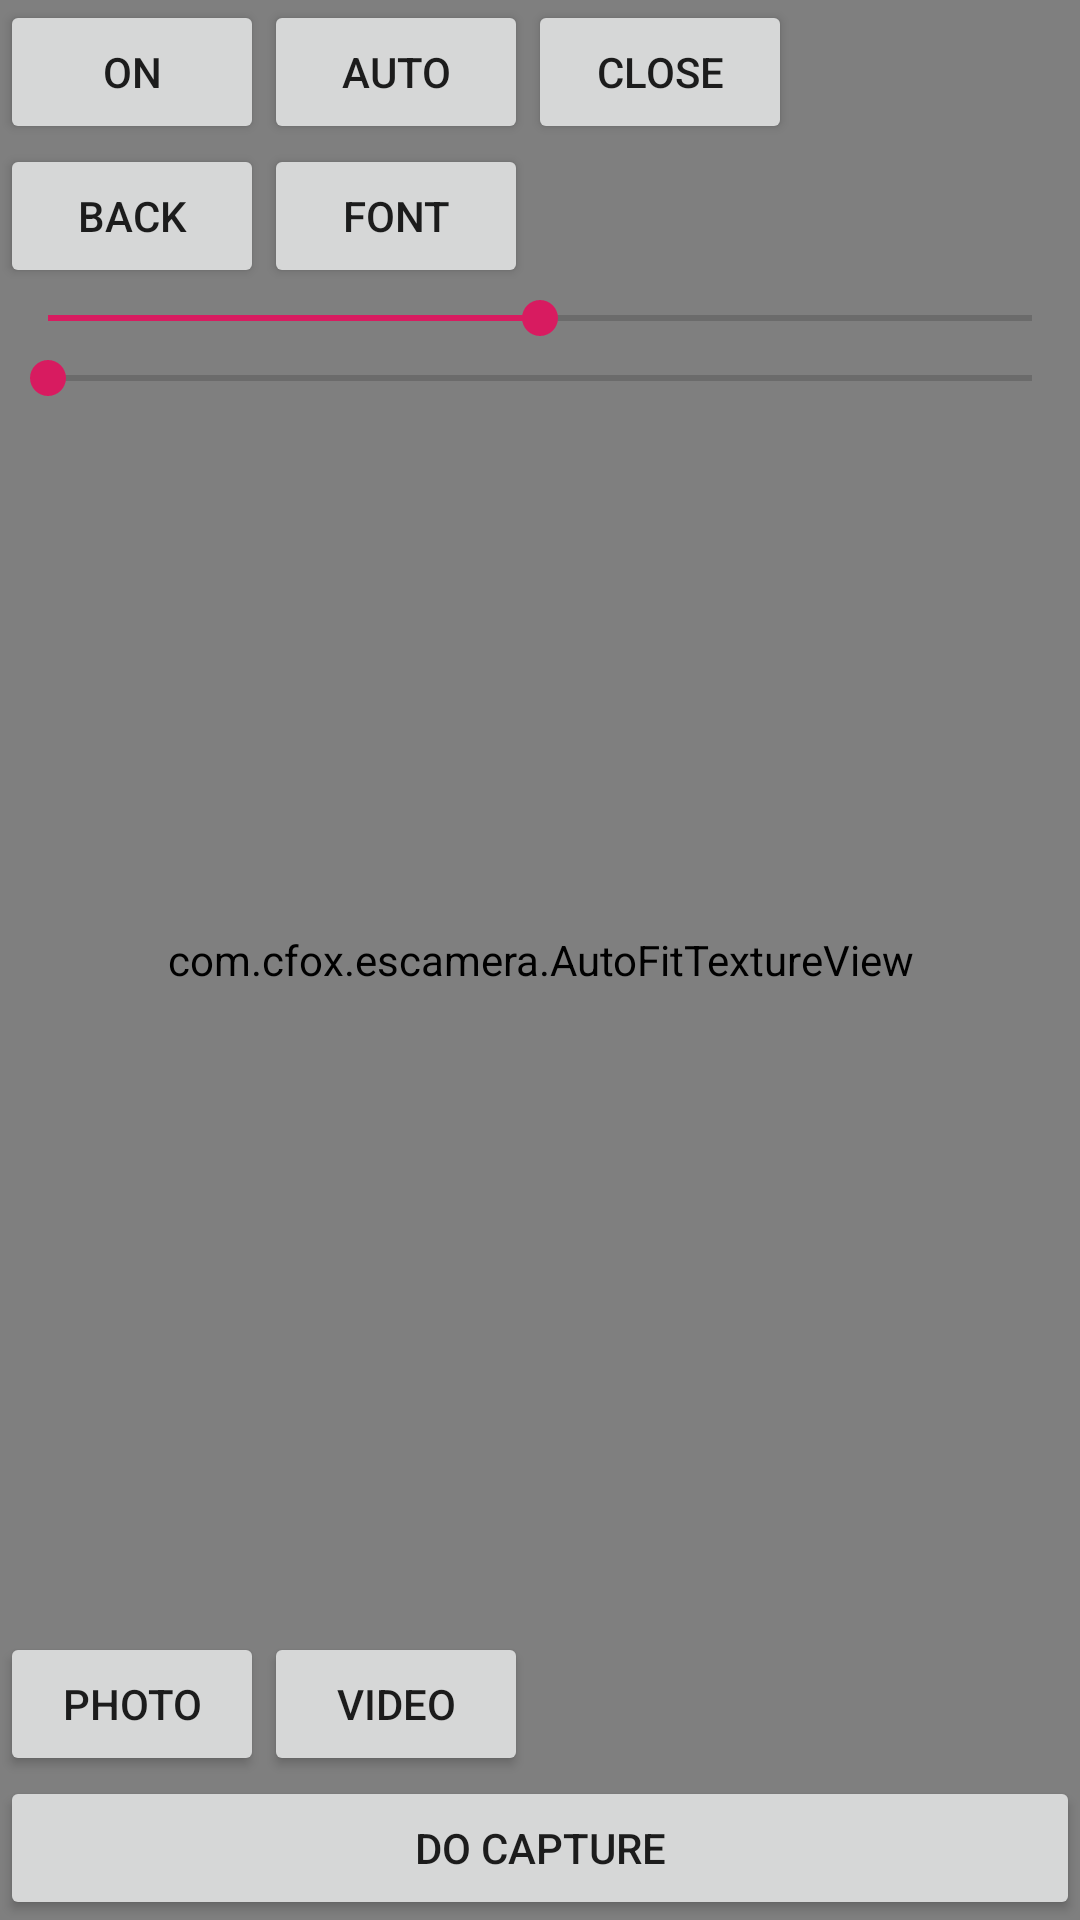

The Android layout XML behind this screen, and the referenced resources:
<!-- AndroidManifest.xml: application theme Theme.EsCamera -->
<!-- res/layout/fragment_camera_main.xml -->
<?xml version="1.0" encoding="utf-8"?>
<FrameLayout xmlns:android="http://schemas.android.com/apk/res/android"
    android:id="@+id/root_view"
    android:orientation="vertical" android:layout_width="match_parent"
    android:layout_height="match_parent">

    <com.cfox.escamera.AutoFitTextureView
        android:id="@+id/preview_view"
        android:layout_width="match_parent"
        android:layout_height="match_parent" />

    <LinearLayout
        android:orientation="vertical"
        android:layout_width="match_parent"
        android:layout_height="match_parent">
        <LinearLayout
            android:orientation="vertical"
            android:layout_weight="1"
            android:layout_width="match_parent"
            android:layout_height="0dp">

            <LinearLayout
                android:layout_width="match_parent"
                android:layout_height="wrap_content">
                <Button
                    android:visibility="gone"
                    android:id="@+id/btn_torch_flash"
                    android:text="torch"
                    android:layout_width="wrap_content"
                    android:layout_height="wrap_content" />

                <Button
                    android:id="@+id/btn_on_flash"
                    android:text="on"
                    android:layout_width="wrap_content"
                    android:layout_height="wrap_content" />

                <Button
                    android:id="@+id/btn_auto_flash"
                    android:text="auto"
                    android:layout_width="wrap_content"
                    android:layout_height="wrap_content" />

                <Button
                    android:id="@+id/btn_close_flash"
                    android:text="close"
                    android:layout_width="wrap_content"
                    android:layout_height="wrap_content" />

            </LinearLayout>

            <LinearLayout
                android:layout_width="match_parent"
                android:layout_height="wrap_content">

                <Button
                    android:id="@+id/btn_open_back"
                    android:text="back"
                    android:layout_width="wrap_content"
                    android:layout_height="wrap_content" />

                <Button
                    android:id="@+id/btn_open_font"
                    android:text="font"
                    android:layout_width="wrap_content"
                    android:layout_height="wrap_content" />
            </LinearLayout>

            <SeekBar
                android:id="@+id/seek_ev"
                android:layout_width="match_parent"
                android:max="12"
                android:min="-12"
                android:layout_height="20dp" />

            <SeekBar
                android:id="@+id/seek_focus"
                android:layout_width="match_parent"
                android:max="40"
                android:min="1"
                android:layout_height="20dp" />
        </LinearLayout>

        <LinearLayout
            android:layout_width="match_parent"
            android:layout_height="wrap_content">

            <Button
                android:id="@+id/btn_photo"
                android:text="photo"
                android:layout_width="wrap_content"
                android:layout_height="wrap_content" />
            <Button
                android:id="@+id/btn_video"
                android:text="video"
                android:layout_width="wrap_content"
                android:layout_height="wrap_content" />
        </LinearLayout>
        <Button
            android:id="@+id/btn_capture"
            android:text="do capture"
            android:layout_width="match_parent"
            android:layout_height="wrap_content" />
    </LinearLayout>

    <TextView
        android:id="@+id/permission_view"
        android:visibility="gone"
        android:background="#fff"
        android:gravity="center"
        android:text="@string/no_permission_tips"
        android:layout_width="match_parent"
        android:layout_height="match_parent"
        android:clickable="true"/>

</FrameLayout>
<!-- resources referenced by this layout -->
<resources>
  <string name="no_permission_tips">没有获取权限成功，请获取权限后重新开启</string>
  <style name="Theme.EsCamera" parent="Theme.AppCompat.Light.DarkActionBar">
          
          <item name="colorPrimary">@color/colorPrimary</item>
          <item name="colorPrimaryDark">@color/colorPrimaryDark</item>
          <item name="colorAccent">@color/colorAccent</item>
      </style>
  <color name="colorPrimary">#008577</color>
  <color name="colorPrimaryDark">#00574B</color>
  <color name="colorAccent">#D81B60</color>
</resources>
